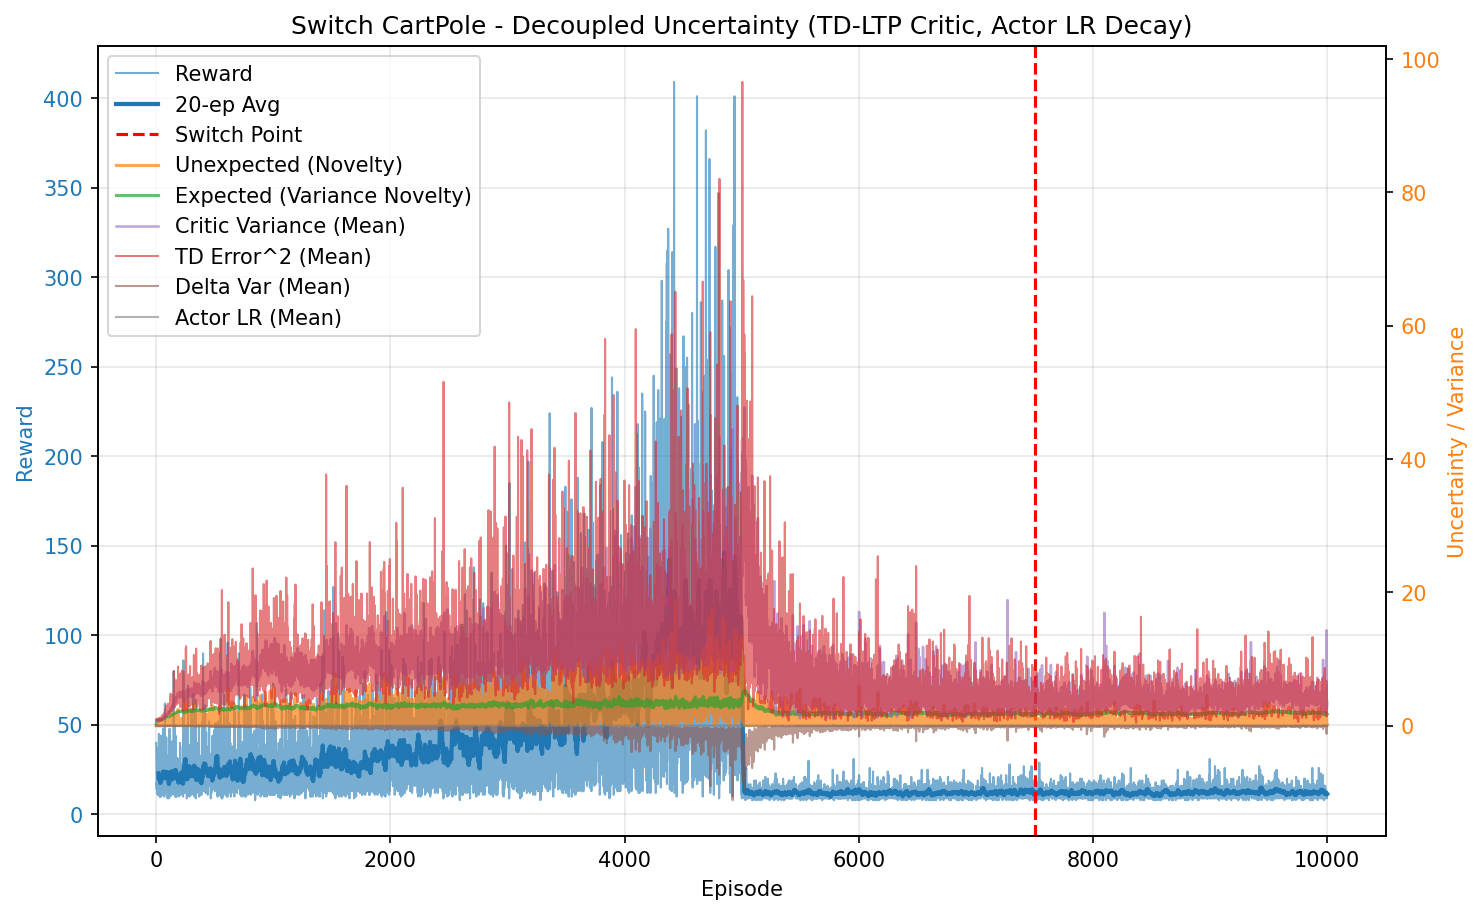

Data behind this chart, as committed beside it:
episode, reward, unexpected_uncertainty, expected_uncertainty, mean_variance, mean_td_error_sq, mean_delta_var, mean_actor_lr, mean_abs_td
0, 40.0, 2.544691066065787e-05, 0.2781, 0.7051, 0.9842, 0.0002491, 5.000000001683472e-05, 0.9917
1, 38.0, 5.2851165713100194e-09, 0.46, 0.7241, 0.973, 0.0002123, 5.000000004855389e-05, 0.9852
2, 27.0, 0.004935, 0.5554, 0.7416, 0.9868, 0.0002022, 5.000000008556895e-05, 0.9906
3, 17.0, 0.0001111, 0.604, 0.7484, 0.9589, 0.0001807, 5.000000011568727e-05, 0.9738
4, 14.0, 4.887278932997266e-06, 0.6388, 0.7556, 0.9254, 0.000147, 5.000000013838032e-05, 0.9556
5, 18.0, 8.804139032600874e-08, 0.6775, 0.7618, 0.9421, 0.0001505, 5.000000016245091e-05, 0.9625
6, 16.0, 2.478144829158711e-09, 0.7072, 0.77, 0.9056, 0.0001263, 5.00000001881918e-05, 0.9403
7, 17.0, 5.580286064584651e-11, 0.7345, 0.7771, 0.8631, 8.053468770967493e-05, 5.0000000212878965e-05, 0.9169
8, 18.0, 1.0052549696433696e-12, 0.7594, 0.7836, 0.881, 8.252024967685992e-05, 5.000000023841533e-05, 0.9219
9, 24.0, 4.747182375381997e-15, 0.786, 0.7811, 0.9059, 0.0001033, 5.000000026722392e-05, 0.9382
10, 21.0, 0.001403, 0.8051, 0.7865, 0.9412, 0.0001302, 5.0000000294961784e-05, 0.9454
11, 28.0, 0.004632, 0.8277, 0.8057, 0.9752, 0.0001217, 5.000000032248865e-05, 0.9671
12, 11.0, 0.0003979, 0.8344, 0.7945, 0.789, -4.497072609468782e-05, 5.000000034317382e-05, 0.8443
13, 34.0, 0.06257, 0.8518, 0.8009, 0.953, 0.000102, 5.0000000362515284e-05, 0.9539
14, 37.0, 0.000466, 0.8681, 0.8187, 0.8789, 4.9601468406543196e-05, 5.000000038962092e-05, 0.903
15, 29.0, 7.211762405659996e-07, 0.8782, 0.8251, 0.8889, 6.794346673952379e-05, 5.000000041159113e-05, 0.9148
16, 19.0, 1.039324495450078e-08, 0.8827, 0.8178, 0.811, 1.3190617686278922e-05, 5.000000042482597e-05, 0.8778
17, 23.0, 6.135088952673574e-11, 0.8863, 0.8111, 0.861, 4.830284049492894e-05, 5.00000004332916e-05, 0.9105
18, 13.0, 3.372800820452341e-12, 0.8877, 0.8067, 0.8038, 1.4424309782561985e-05, 5.0000000438354914e-05, 0.8705
19, 16.0, 9.49359032386505e-14, 0.8899, 0.815, 0.9316, 0.0001244, 5.0000000441534696e-05, 0.896
20, 14.0, 0.01564, 0.8921, 0.8226, 0.9464, 0.000141, 5.0000000445122945e-05, 0.9241
21, 12.0, 0.02055, 0.8936, 0.8202, 0.9888, 0.0001378, 5.000000044846661e-05, 0.964
22, 12.0, 0.001412, 0.8949, 0.8208, 0.5667, -9.195329001957474e-05, 5.000000045141552e-05, 0.7347
23, 45.0, 0.1321, 0.9025, 0.8383, 1.105, 0.000281, 5.000000045854852e-05, 1.001
24, 12.0, 0.1704, 0.9039, 0.8364, 1.03, 0.0001832, 5.000000046735546e-05, 0.9952
25, 16.0, 0.02859, 0.9064, 0.849, 0.9482, 0.000113, 5.000000047120963e-05, 0.9237
26, 26.0, 0.3219, 0.9108, 0.8569, 1.192, 0.0003782, 5.000000047728837e-05, 1.03
27, 11.0, 0.02765, 0.9122, 0.8557, 0.7179, -7.699573923858372e-05, 5.0000000483135405e-05, 0.8092
28, 20.0, 0.05325, 0.9147, 0.858, 0.9249, 6.574142787680729e-05, 5.0000000487307266e-05, 0.9353
29, 10.0, 0.05561, 0.9158, 0.8585, 1.005, 6.111799787145137e-05, 5.000000049091905e-05, 0.9547
30, 11.0, 0.006856, 0.9172, 0.8638, 0.682, -3.943480176224961e-05, 5.000000049330865e-05, 0.7965
31, 40.0, 0.1199, 0.9226, 0.872, 1.014, 0.0001526, 5.000000050025192e-05, 0.9614
32, 16.0, 0.08119, 0.9245, 0.8751, 1.039, 0.0001115, 5.0000000507337976e-05, 0.9546
33, 15.0, 0.2675, 0.9257, 0.871, 1.152, 0.0002557, 5.0000000510954515e-05, 1.02
34, 10.0, 0.08987, 0.9266, 0.8759, 1.05, 2.2081056153495046e-05, 5.0000000513387044e-05, 0.9434
35, 11.0, 0.01237, 0.9281, 0.8857, 0.9045, -2.8960137434186018e-05, 5.0000000515598485e-05, 0.8972
36, 20.0, 0.0001426, 0.9308, 0.8906, 0.7809, -0.0001918, 5.000000052001712e-05, 0.773
37, 33.0, 0.003431, 0.9329, 0.8809, 0.9584, 1.2542781802501343e-05, 5.000000052567267e-05, 0.9135
38, 44.0, 0.02148, 0.9349, 0.8808, 0.9329, 1.4408054776978594e-05, 5.0000000530241306e-05, 0.9036
39, 12.0, 0.01118, 0.9353, 0.8817, 0.887, -3.4112205295013345e-05, 5.000000053297601e-05, 0.8818
40, 15.0, 0.02432, 0.9359, 0.8837, 0.9479, 5.2109424539096246e-05, 5.0000000533966516e-05, 0.9204
41, 10.0, 0.03531, 0.936, 0.8773, 0.9662, 9.043242926379662e-05, 5.0000000534970454e-05, 0.9288
42, 25.0, 0.0007628, 0.9361, 0.8774, 0.7201, -0.0002788, 5.000000053578245e-05, 0.7286
43, 23.0, 0.2607, 0.9362, 0.8772, 1.293, 0.0003803, 5.000000053549408e-05, 1.042
44, 28.0, 0.5952, 0.9395, 0.9016, 1.341, 0.0003634, 5.0000000537123225e-05, 1.074
45, 20.0, 0.04511, 0.9427, 0.9164, 0.9056, -9.349221727740476e-05, 5.0000000543552923e-05, 0.857
46, 29.0, 0.1463, 0.9473, 0.9226, 1.12, 0.0001644, 5.000000055159255e-05, 0.9565
47, 21.0, 0.08333, 0.9496, 0.921, 1.099, 0.0001564, 5.00000005599477e-05, 0.9382
48, 17.0, 0.222, 0.9516, 0.9262, 1.221, 0.0002519, 5.000000056501784e-05, 1.01
49, 22.0, 0.4624, 0.9543, 0.9312, 1.332, 0.0002073, 5.000000056998759e-05, 1.043
50, 31.0, 0.004181, 0.9603, 0.9538, 0.9005, -0.0001008, 5.0000000578901865e-05, 0.8301
51, 18.0, 0.364, 0.963, 0.9528, 1.427, 0.0004924, 5.000000058919555e-05, 1.081
52, 13.0, 0.5025, 0.9653, 0.9638, 1.527, 0.0004792, 5.000000059491169e-05, 1.089
53, 11.0, 0.2285, 0.9676, 0.9751, 1.174, 0.0002069, 5.000000059991075e-05, 0.9903
54, 14.0, 0.7228, 0.9716, 0.9957, 1.616, 0.0003162, 5.000000060640678e-05, 1.163
55, 23.0, 0.4598, 0.9788, 1.013, 1.506, 0.00047, 5.000000061919649e-05, 1.123
56, 29.0, 0.06567, 0.9841, 0.9986, 1.104, -0.000158, 5.000000063648504e-05, 0.8729
57, 42.0, 0.04183, 0.9969, 1.041, 1.365, 7.880668796937685e-05, 5.000000065739134e-05, 1.005
58, 48.0, 0.113, 1.011, 1.071, 1.241, -0.0002639, 5.000000069644529e-05, 0.961
59, 32.0, 0.3259, 1.02, 1.084, 1.49, 0.0002349, 5.0000000729338243e-05, 1.069
... 9,940 more rows
